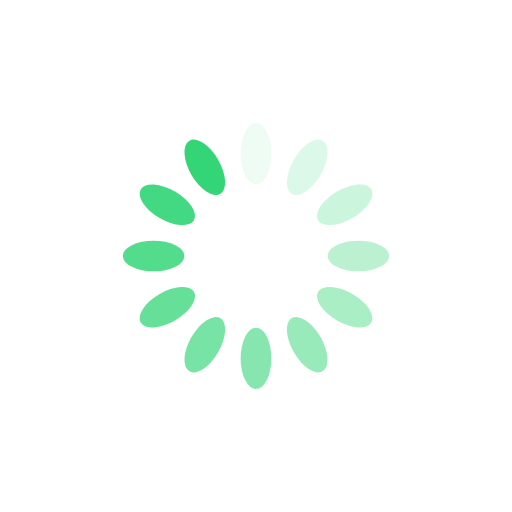
t = 0.00 s
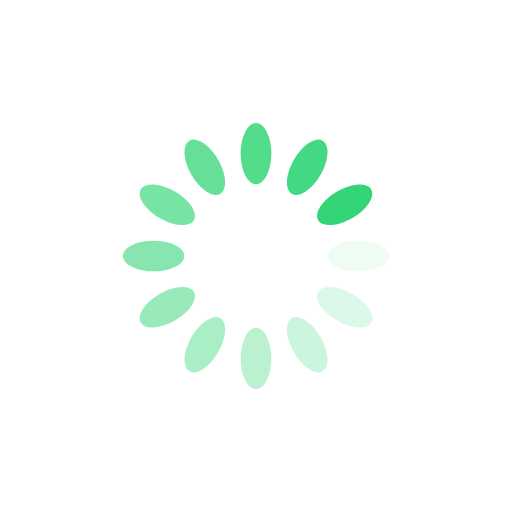
t = 0.25 s
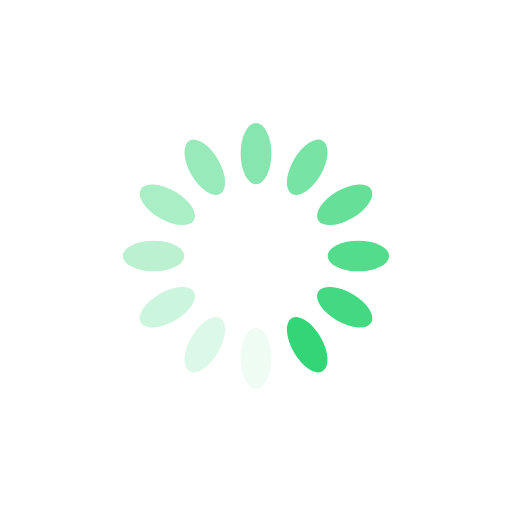
t = 0.50 s
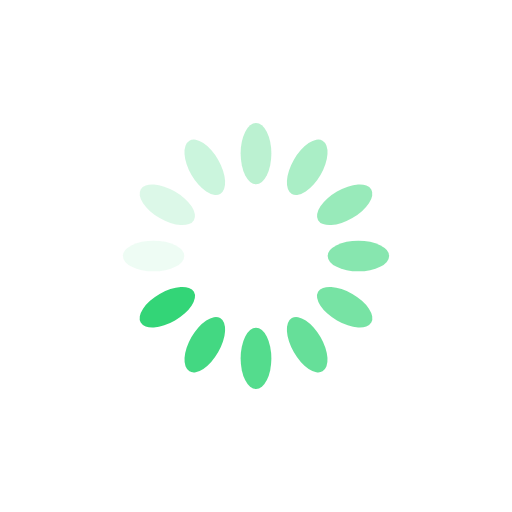
t = 0.75 s

The animated SVG that drew these frames (rendered in a browser with its animation timeline set to each time). Animation: 12 SMIL elements (animate=12); one cycle of 1.00 s, repeats indefinitely.

<?xml version="1.0" encoding="utf-8"?>
<svg xmlns="http://www.w3.org/2000/svg" xmlns:xlink="http://www.w3.org/1999/xlink" style="margin: auto; background: none; display: block; shape-rendering: auto;" width="200px" height="200px" viewBox="0 0 100 100" preserveAspectRatio="xMidYMid">
<g transform="rotate(0 50 50)">
  <rect x="47" y="24" rx="3" ry="6" width="6" height="12" fill="#33d577">
    <animate attributeName="opacity" values="1;0" keyTimes="0;1" dur="1s" begin="-0.9166666666666666s" repeatCount="indefinite"></animate>
  </rect>
</g><g transform="rotate(30 50 50)">
  <rect x="47" y="24" rx="3" ry="6" width="6" height="12" fill="#33d577">
    <animate attributeName="opacity" values="1;0" keyTimes="0;1" dur="1s" begin="-0.8333333333333334s" repeatCount="indefinite"></animate>
  </rect>
</g><g transform="rotate(60 50 50)">
  <rect x="47" y="24" rx="3" ry="6" width="6" height="12" fill="#33d577">
    <animate attributeName="opacity" values="1;0" keyTimes="0;1" dur="1s" begin="-0.75s" repeatCount="indefinite"></animate>
  </rect>
</g><g transform="rotate(90 50 50)">
  <rect x="47" y="24" rx="3" ry="6" width="6" height="12" fill="#33d577">
    <animate attributeName="opacity" values="1;0" keyTimes="0;1" dur="1s" begin="-0.6666666666666666s" repeatCount="indefinite"></animate>
  </rect>
</g><g transform="rotate(120 50 50)">
  <rect x="47" y="24" rx="3" ry="6" width="6" height="12" fill="#33d577">
    <animate attributeName="opacity" values="1;0" keyTimes="0;1" dur="1s" begin="-0.5833333333333334s" repeatCount="indefinite"></animate>
  </rect>
</g><g transform="rotate(150 50 50)">
  <rect x="47" y="24" rx="3" ry="6" width="6" height="12" fill="#33d577">
    <animate attributeName="opacity" values="1;0" keyTimes="0;1" dur="1s" begin="-0.5s" repeatCount="indefinite"></animate>
  </rect>
</g><g transform="rotate(180 50 50)">
  <rect x="47" y="24" rx="3" ry="6" width="6" height="12" fill="#33d577">
    <animate attributeName="opacity" values="1;0" keyTimes="0;1" dur="1s" begin="-0.4166666666666667s" repeatCount="indefinite"></animate>
  </rect>
</g><g transform="rotate(210 50 50)">
  <rect x="47" y="24" rx="3" ry="6" width="6" height="12" fill="#33d577">
    <animate attributeName="opacity" values="1;0" keyTimes="0;1" dur="1s" begin="-0.3333333333333333s" repeatCount="indefinite"></animate>
  </rect>
</g><g transform="rotate(240 50 50)">
  <rect x="47" y="24" rx="3" ry="6" width="6" height="12" fill="#33d577">
    <animate attributeName="opacity" values="1;0" keyTimes="0;1" dur="1s" begin="-0.25s" repeatCount="indefinite"></animate>
  </rect>
</g><g transform="rotate(270 50 50)">
  <rect x="47" y="24" rx="3" ry="6" width="6" height="12" fill="#33d577">
    <animate attributeName="opacity" values="1;0" keyTimes="0;1" dur="1s" begin="-0.16666666666666666s" repeatCount="indefinite"></animate>
  </rect>
</g><g transform="rotate(300 50 50)">
  <rect x="47" y="24" rx="3" ry="6" width="6" height="12" fill="#33d577">
    <animate attributeName="opacity" values="1;0" keyTimes="0;1" dur="1s" begin="-0.08333333333333333s" repeatCount="indefinite"></animate>
  </rect>
</g><g transform="rotate(330 50 50)">
  <rect x="47" y="24" rx="3" ry="6" width="6" height="12" fill="#33d577">
    <animate attributeName="opacity" values="1;0" keyTimes="0;1" dur="1s" begin="0s" repeatCount="indefinite"></animate>
  </rect>
</g>
<!-- [ldio] generated by https://loading.io/ --></svg>
